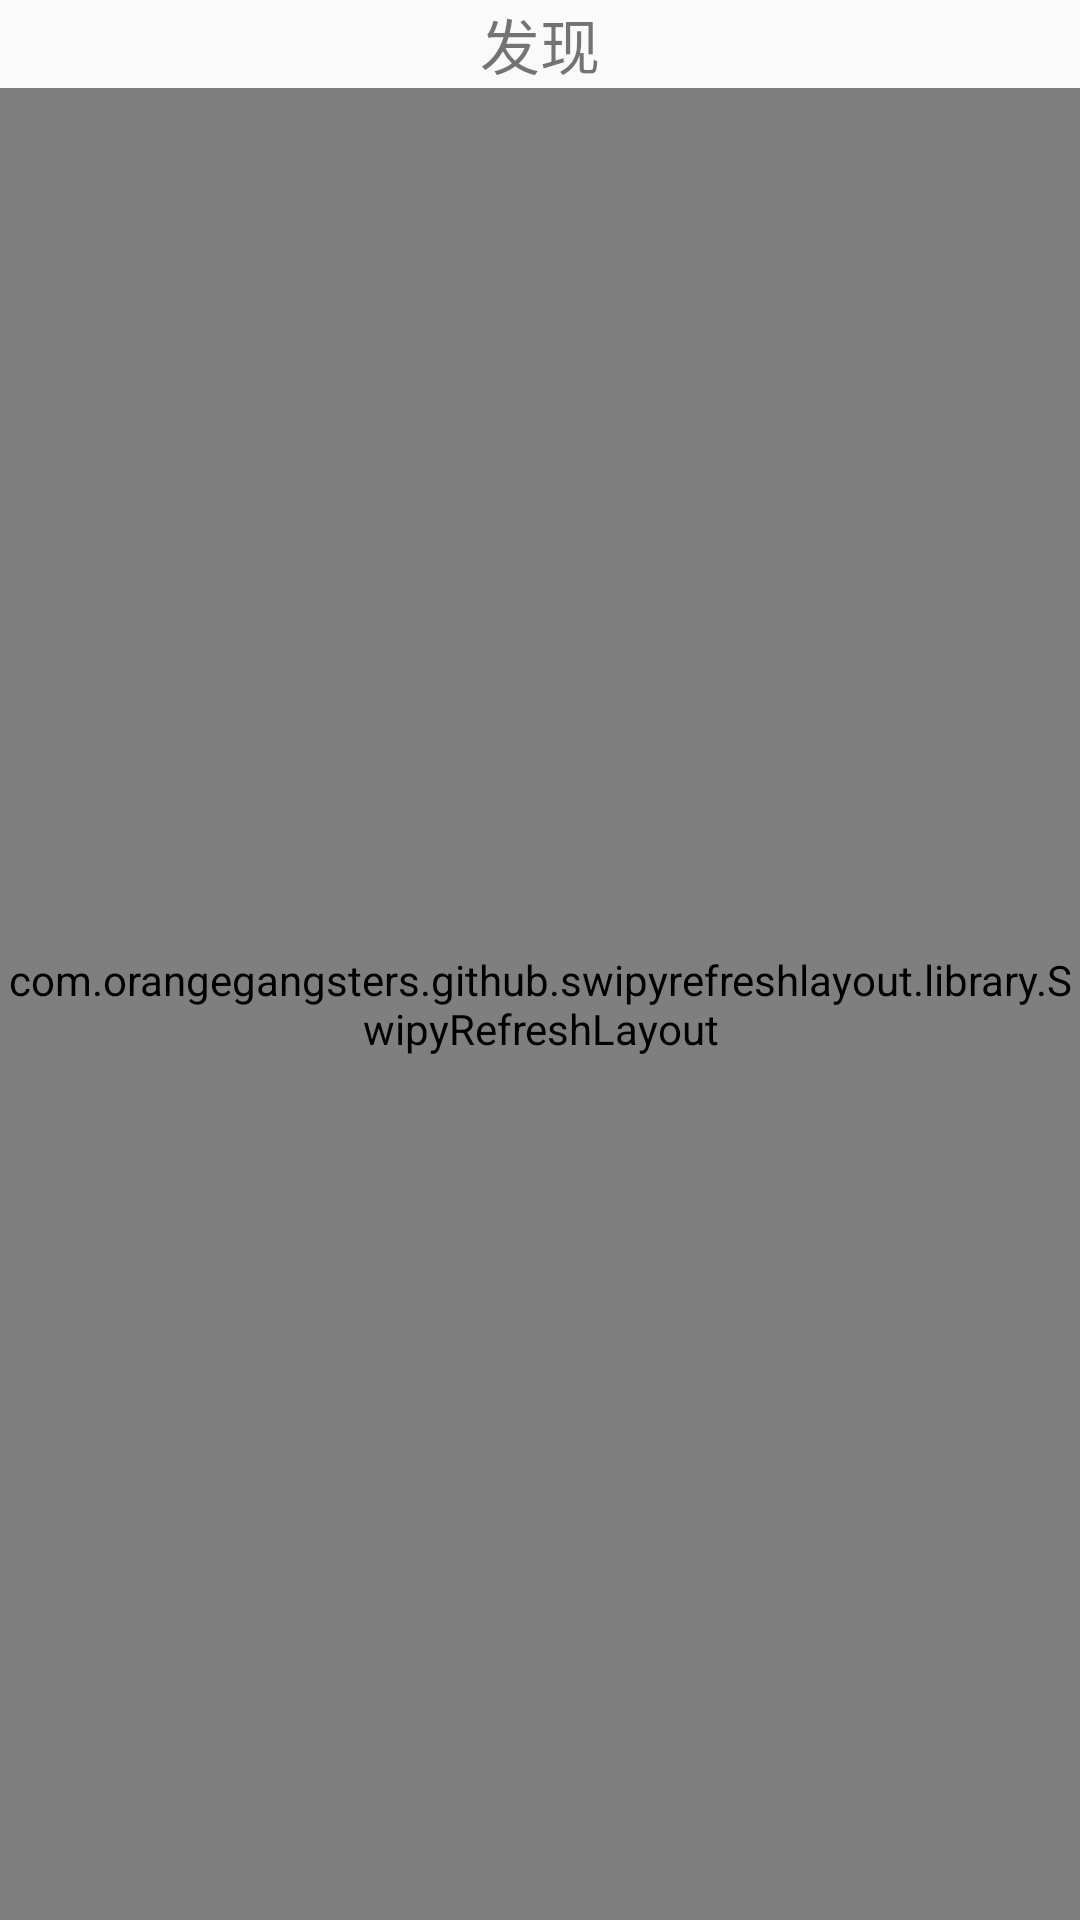

Write the Android layout XML for this screen, with the resource values it uses.
<!-- AndroidManifest.xml: application theme Theme.AppCompat.Light.NoActionBar -->
<!-- res/layout/activity_six.xml -->
<RelativeLayout xmlns:android="http://schemas.android.com/apk/res/android"
    xmlns:app="http://schemas.android.com/apk/res-auto"
    android:layout_width="match_parent"
    android:layout_height="match_parent">
    <RelativeLayout
        android:id="@+id/ll_title_six"
        android:layout_width="match_parent"
        android:layout_height="wrap_content"
        >
        <ImageView
            android:id="@+id/iv_back_six"
            android:layout_width="wrap_content"
            android:layout_height="wrap_content"
            android:src="@drawable/return_grey"
            android:layout_margin="10dp"
            android:clickable="true"
            android:onClick="back"
            />
        <TextView
            android:id="@+id/tv_title_six"
            android:layout_width="wrap_content"
            android:layout_height="wrap_content"
            android:text="发现"
            android:textSize="20sp"
            android:layout_centerInParent="true"/>
    </RelativeLayout>
    <com.orangegangsters.github.swipyrefreshlayout.library.SwipyRefreshLayout
        android:id="@+id/refresh_layout_six"
        android:layout_width="match_parent"
        android:layout_height="match_parent"
        android:layout_below="@id/ll_title_six"
        app:srl_direction="both">
        <com.nms.mydemo.seashell.layout.GridViewWithHeaderAndFooter
            android:id="@+id/gv_show_home_six"
            android:layout_width="match_parent"
            android:layout_height="match_parent"
            android:horizontalSpacing="6dp"
            android:verticalSpacing="6dp"
            android:numColumns="2"
            >

        </com.nms.mydemo.seashell.layout.GridViewWithHeaderAndFooter>
    </com.orangegangsters.github.swipyrefreshlayout.library.SwipyRefreshLayout>
    </RelativeLayout>
<!-- resources referenced by this layout -->
<resources>

</resources>
